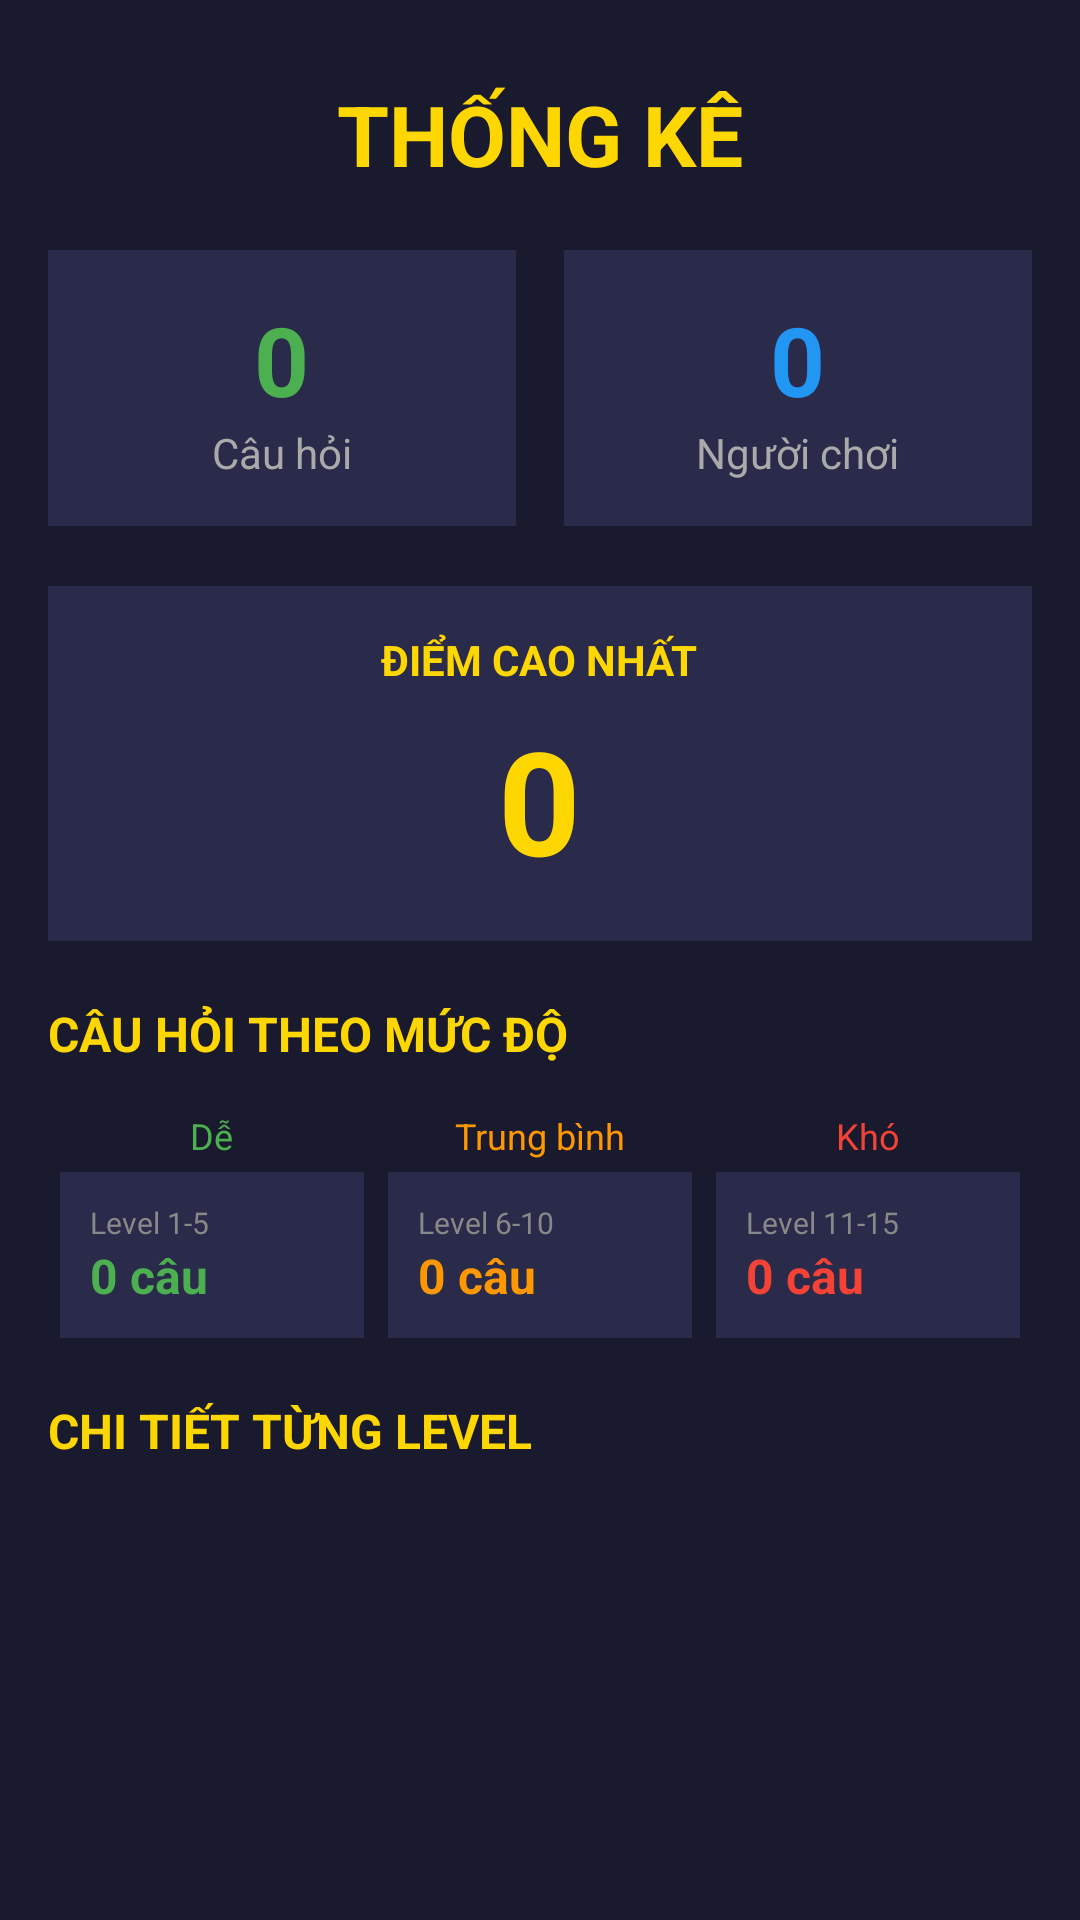

Produce the Android XML layout that renders to this screen, including the resource entries it uses.
<!-- AndroidManifest.xml: application theme Theme.Projectandroidjava -->
<!-- res/layout/activity_statistics.xml -->
<?xml version="1.0" encoding="utf-8"?>
<ScrollView xmlns:android="http://schemas.android.com/apk/res/android"
    android:layout_width="match_parent"
    android:layout_height="match_parent"
    android:background="#1a1a2e">

    <LinearLayout
        android:layout_width="match_parent"
        android:layout_height="wrap_content"
        android:orientation="vertical"
        android:padding="16dp">

        <TextView
            android:layout_width="wrap_content"
            android:layout_height="wrap_content"
            android:text="THỐNG KÊ"
            android:textSize="28sp"
            android:textColor="#FFD700"
            android:textStyle="bold"
            android:layout_gravity="center_horizontal"
            android:layout_marginTop="10dp"
            android:layout_marginBottom="20dp" />

        <LinearLayout
            android:layout_width="match_parent"
            android:layout_height="wrap_content"
            android:orientation="horizontal"
            android:layout_marginBottom="20dp">

            <LinearLayout
                android:layout_width="0dp"
                android:layout_height="wrap_content"
                android:layout_weight="1"
                android:orientation="vertical"
                android:background="#2a2a4a"
                android:padding="15dp"
                android:gravity="center"
                android:layout_marginEnd="8dp">

                <TextView
                    android:id="@+id/tv_total_questions"
                    android:layout_width="wrap_content"
                    android:layout_height="wrap_content"
                    android:text="0"
                    android:textSize="32sp"
                    android:textColor="#4CAF50"
                    android:textStyle="bold" />

                <TextView
                    android:layout_width="wrap_content"
                    android:layout_height="wrap_content"
                    android:text="Câu hỏi"
                    android:textSize="14sp"
                    android:textColor="#AAAAAA" />

            </LinearLayout>

            <LinearLayout
                android:layout_width="0dp"
                android:layout_height="wrap_content"
                android:layout_weight="1"
                android:orientation="vertical"
                android:background="#2a2a4a"
                android:padding="15dp"
                android:gravity="center"
                android:layout_marginStart="8dp">

                <TextView
                    android:id="@+id/tv_total_players"
                    android:layout_width="wrap_content"
                    android:layout_height="wrap_content"
                    android:text="0"
                    android:textSize="32sp"
                    android:textColor="#2196F3"
                    android:textStyle="bold" />

                <TextView
                    android:layout_width="wrap_content"
                    android:layout_height="wrap_content"
                    android:text="Người chơi"
                    android:textSize="14sp"
                    android:textColor="#AAAAAA" />

            </LinearLayout>

        </LinearLayout>

        <LinearLayout
            android:layout_width="match_parent"
            android:layout_height="wrap_content"
            android:orientation="vertical"
            android:background="#2a2a4a"
            android:padding="15dp"
            android:layout_marginBottom="20dp"
            android:gravity="center">

            <TextView
                android:layout_width="wrap_content"
                android:layout_height="wrap_content"
                android:text="ĐIỂM CAO NHẤT"
                android:textSize="14sp"
                android:textColor="#FFD700"
                android:textStyle="bold"
                android:layout_marginBottom="5dp" />

            <TextView
                android:id="@+id/tv_high_score"
                android:layout_width="wrap_content"
                android:layout_height="wrap_content"
                android:text="0"
                android:textSize="48sp"
                android:textColor="#FFD700"
                android:textStyle="bold" />

        </LinearLayout>

        <TextView
            android:layout_width="wrap_content"
            android:layout_height="wrap_content"
            android:text="CÂU HỎI THEO MỨC ĐỘ"
            android:textSize="16sp"
            android:textColor="#FFD700"
            android:textStyle="bold"
            android:layout_marginBottom="15dp" />

        <LinearLayout
            android:layout_width="match_parent"
            android:layout_height="wrap_content"
            android:orientation="horizontal"
            android:layout_marginBottom="20dp">

            <LinearLayout
                android:layout_width="0dp"
                android:layout_height="wrap_content"
                android:layout_weight="1"
                android:orientation="vertical"
                android:gravity="center">

                <TextView
                    android:layout_width="wrap_content"
                    android:layout_height="wrap_content"
                    android:text="Dễ"
                    android:textSize="12sp"
                    android:textColor="#4CAF50"
                    android:layout_marginBottom="4dp" />

                <LinearLayout
                    android:layout_width="match_parent"
                    android:layout_height="wrap_content"
                    android:orientation="vertical"
                    android:background="#2a2a4a"
                    android:padding="10dp"
                    android:layout_marginHorizontal="4dp">

                    <TextView
                        android:layout_width="wrap_content"
                        android:layout_height="wrap_content"
                        android:text="Level 1-5"
                        android:textSize="10sp"
                        android:textColor="#888888" />

                    <TextView
                        android:id="@+id/tv_easy_count"
                        android:layout_width="wrap_content"
                        android:layout_height="wrap_content"
                        android:text="0 câu"
                        android:textSize="16sp"
                        android:textColor="#4CAF50"
                        android:textStyle="bold" />

                </LinearLayout>

            </LinearLayout>

            <LinearLayout
                android:layout_width="0dp"
                android:layout_height="wrap_content"
                android:layout_weight="1"
                android:orientation="vertical"
                android:gravity="center">

                <TextView
                    android:layout_width="wrap_content"
                    android:layout_height="wrap_content"
                    android:text="Trung bình"
                    android:textSize="12sp"
                    android:textColor="#FF9800"
                    android:layout_marginBottom="4dp" />

                <LinearLayout
                    android:layout_width="match_parent"
                    android:layout_height="wrap_content"
                    android:orientation="vertical"
                    android:background="#2a2a4a"
                    android:padding="10dp"
                    android:layout_marginHorizontal="4dp">

                    <TextView
                        android:layout_width="wrap_content"
                        android:layout_height="wrap_content"
                        android:text="Level 6-10"
                        android:textSize="10sp"
                        android:textColor="#888888" />

                    <TextView
                        android:id="@+id/tv_medium_count"
                        android:layout_width="wrap_content"
                        android:layout_height="wrap_content"
                        android:text="0 câu"
                        android:textSize="16sp"
                        android:textColor="#FF9800"
                        android:textStyle="bold" />

                </LinearLayout>

            </LinearLayout>

            <LinearLayout
                android:layout_width="0dp"
                android:layout_height="wrap_content"
                android:layout_weight="1"
                android:orientation="vertical"
                android:gravity="center">

                <TextView
                    android:layout_width="wrap_content"
                    android:layout_height="wrap_content"
                    android:text="Khó"
                    android:textSize="12sp"
                    android:textColor="#F44336"
                    android:layout_marginBottom="4dp" />

                <LinearLayout
                    android:layout_width="match_parent"
                    android:layout_height="wrap_content"
                    android:orientation="vertical"
                    android:background="#2a2a4a"
                    android:padding="10dp"
                    android:layout_marginHorizontal="4dp">

                    <TextView
                        android:layout_width="wrap_content"
                        android:layout_height="wrap_content"
                        android:text="Level 11-15"
                        android:textSize="10sp"
                        android:textColor="#888888" />

                    <TextView
                        android:id="@+id/tv_hard_count"
                        android:layout_width="wrap_content"
                        android:layout_height="wrap_content"
                        android:text="0 câu"
                        android:textSize="16sp"
                        android:textColor="#F44336"
                        android:textStyle="bold" />

                </LinearLayout>

            </LinearLayout>

        </LinearLayout>

        <TextView
            android:layout_width="wrap_content"
            android:layout_height="wrap_content"
            android:text="CHI TIẾT TỪNG LEVEL"
            android:textSize="16sp"
            android:textColor="#FFD700"
            android:textStyle="bold"
            android:layout_marginBottom="10dp" />

        <LinearLayout
            android:id="@+id/ll_level_container"
            android:layout_width="match_parent"
            android:layout_height="wrap_content"
            android:orientation="vertical" />

    </LinearLayout>

</ScrollView>
<!-- resources referenced by this layout -->
<resources>
  <style name="Theme.Projectandroidjava" parent="Base.Theme.Projectandroidjava" />
  <style name="Base.Theme.Projectandroidjava" parent="Theme.Material3.DayNight.NoActionBar">
          
          
      </style>
</resources>
